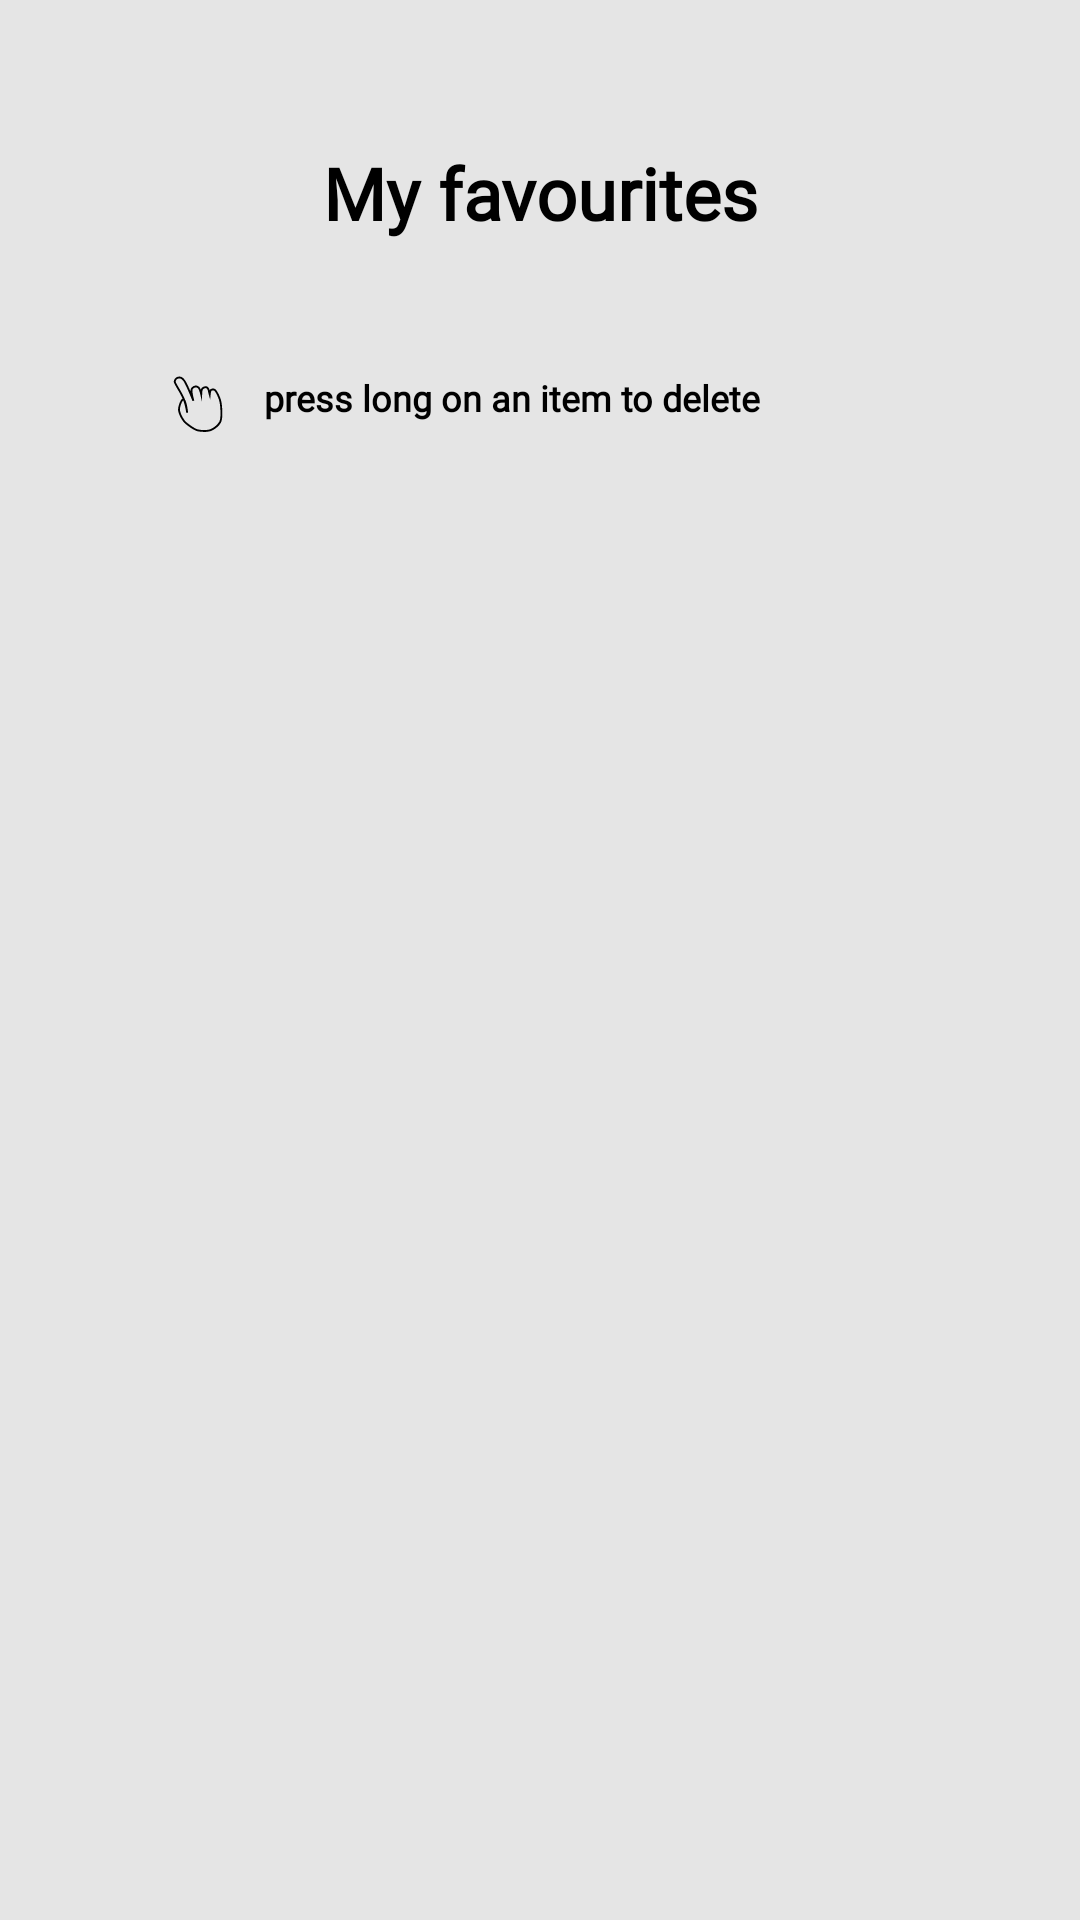

The Android layout XML behind this screen, and the referenced resources:
<!-- AndroidManifest.xml: application theme Theme.HungryWolfs -->
<!-- res/layout/fragment_favorites.xml -->
<?xml version="1.0" encoding="utf-8"?>
<layout xmlns:android="http://schemas.android.com/apk/res/android"
    xmlns:app="http://schemas.android.com/apk/res-auto"
    xmlns:tools="http://schemas.android.com/tools"
    tools:context=".fragments.FavoritesFragment">

    <data>

        <variable
            name="viewModel"
            type="com.example.hungrywolfs.model.FavoritesViewModel" />
    </data>

    <androidx.constraintlayout.widget.ConstraintLayout
        android:layout_width="match_parent"
        android:layout_height="match_parent"
        android:background="@color/white_gray"
        android:clipToPadding="false">

        <TextView
            android:id="@+id/favorites_text"
            android:layout_width="wrap_content"
            android:layout_height="wrap_content"
            android:layout_centerInParent="true"
            android:layout_marginTop="@dimen/margin_top_fragment_favorites_title"
            android:fontFamily="@font/sf_pro_rounded"
            android:text="@string/favorites_title"
            android:textColor="@color/black"
            android:textSize="@dimen/textsize_fragment_favorites_title"
            android:textStyle="bold"
            app:layout_constraintEnd_toEndOf="parent"
            app:layout_constraintStart_toStartOf="parent"
            app:layout_constraintTop_toTopOf="parent"
            tools:text="@string/favorites_title" />

        <ImageView
            android:id="@+id/ic_press_long_favorites"
            android:layout_width="@dimen/size_fragment_favorites_ic_press_long"
            android:layout_height="@dimen/size_fragment_favorites_ic_press_long"
            android:layout_marginStart="@dimen/margin_start_fragment_favorites_ic_press_long"
            android:layout_marginTop="@dimen/margin_top_fragment_favorites_ic_press_long"
            android:src="@drawable/ic_press_long"
            app:layout_constraintStart_toStartOf="parent"
            app:layout_constraintTop_toBottomOf="@id/favorites_text"
            tools:src="@drawable/ic_press_long" />

        <TextView
            android:id="@+id/favorites_long_press_item"
            android:layout_width="wrap_content"
            android:layout_height="wrap_content"
            android:layout_centerInParent="true"
            android:layout_marginStart="@dimen/margin_start_fragment_favorites_press_long_text"
            android:fontFamily="@font/sf_pro_text"
            android:text="@string/press_long_text"
            android:textColor="@color/black"
            android:textSize="@dimen/textsize_fragment_favorites_press_long_text"
            android:textStyle="bold"
            app:layout_constraintStart_toEndOf="@id/ic_press_long_favorites"
            app:layout_constraintTop_toBottomOf="@id/ic_press_long_favorites"
            app:layout_constraintTop_toTopOf="@id/ic_press_long_favorites"
            tools:text="@string/press_long_text" />

        <androidx.recyclerview.widget.RecyclerView
            android:id="@+id/recycler_view_favorites"
            android:layout_width="match_parent"
            android:layout_height="wrap_content"
            android:layout_marginTop="@dimen/margin_top_fragment_favorites_recycler"
            android:clipChildren="false"
            android:clipToPadding="false"
            android:orientation="vertical"
            android:paddingStart="@dimen/padding_fragment_favorites_constraint_layout"
            android:paddingTop="8dp"
            android:paddingEnd="@dimen/padding_fragment_favorites_constraint_layout"
            android:paddingBottom="@dimen/margin_bottom_fragment_favorites_recycler"
            app:layoutManager="androidx.recyclerview.widget.LinearLayoutManager"
            app:layout_constraintEnd_toEndOf="parent"
            app:layout_constraintStart_toStartOf="parent"
            app:layout_constraintTop_toBottomOf="@id/ic_press_long_favorites"
            tools:listitem="@layout/favorite_item_view" />
    </androidx.constraintlayout.widget.ConstraintLayout>
</layout>
<!-- res/layout/favorite_item_view.xml (included above) -->
<?xml version="1.0" encoding="utf-8"?>
<androidx.constraintlayout.widget.ConstraintLayout xmlns:android="http://schemas.android.com/apk/res/android"
    xmlns:app="http://schemas.android.com/apk/res-auto"
    xmlns:tools="http://schemas.android.com/tools"
    android:id="@+id/favorites_constraint_layout"
    android:layout_width="match_parent"
    android:layout_height="wrap_content"
    android:background="@drawable/round_corners_user_profile"
    android:backgroundTint="@color/white"
    android:clipToPadding="false"
    android:elevation="@dimen/elevation_favorite_item_view"
    android:paddingHorizontal="@dimen/padding_h_fragment_profile_user_constraint_layout"
    android:paddingVertical="@dimen/padding_v_favorite_item_view_constraint"
    app:cardCornerRadius="@dimen/radius_favorite_item_view_constraint">

    <de.hdodenhof.circleimageview.CircleImageView
        android:id="@+id/favorite_meal_image"
        android:layout_width="@dimen/size_favorite_item_view_circle_image"
        android:layout_height="@dimen/size_favorite_item_view_circle_image"
        android:elevation="@dimen/elevation_favorite_item_view"
        android:src="@drawable/ic_launcher_background"
        app:layout_constraintBottom_toBottomOf="parent"
        app:layout_constraintStart_toStartOf="parent"
        app:layout_constraintTop_toTopOf="parent"
        tools:src="@tools:sample/backgrounds/scenic" />

    <TextView
        android:id="@+id/favorite_meal_name"
        android:layout_width="wrap_content"
        android:layout_height="wrap_content"
        android:layout_marginHorizontal="@dimen/margin_h_favorite_item_view_text"
        android:ellipsize="end"
        android:fontFamily="@font/sf_pro_rounded"
        android:gravity="start"
        android:maxWidth="@dimen/max_width_favorite_item_view_text"
        android:maxLines="1"
        android:text="@{viewModel.user.name}"
        android:textColor="@color/black"
        android:textSize="@dimen/textsize_favorite_item_view_text"
        android:textStyle="bold"
        app:layout_constraintBottom_toBottomOf="@id/favorite_meal_image"
        app:layout_constraintStart_toEndOf="@id/favorite_meal_image"
        app:layout_constraintTop_toTopOf="@id/favorite_meal_image"
        tools:text="@string/favorite_item_view_text" />
</androidx.constraintlayout.widget.ConstraintLayout>
<!-- resources referenced by this layout -->
<resources>
  <color name="black">#FF000000</color>
  <color name="white">#FFFFFFFF</color>
  <color name="white_gray">#FFE5E5E5</color>
  <dimen name="elevation_favorite_item_view">4dp</dimen>
  <dimen name="margin_bottom_fragment_favorites_recycler">228dp</dimen>
  <dimen name="margin_h_favorite_item_view_text">16dp</dimen>
  <dimen name="margin_start_fragment_favorites_ic_press_long">56dp</dimen>
  <dimen name="margin_start_fragment_favorites_press_long_text">12dp</dimen>
  <dimen name="margin_top_fragment_favorites_ic_press_long">44dp</dimen>
  <dimen name="margin_top_fragment_favorites_recycler">20dp</dimen>
  <dimen name="margin_top_fragment_favorites_title">48dp</dimen>
  <dimen name="max_width_favorite_item_view_text">164dp</dimen>
  <dimen name="padding_fragment_favorites_constraint_layout">32dp</dimen>
  <dimen name="padding_h_fragment_profile_user_constraint_layout">16dp</dimen>
  <dimen name="padding_v_favorite_item_view_constraint">20dp</dimen>
  <dimen name="radius_favorite_item_view_constraint">40dp</dimen>
  <dimen name="size_favorite_item_view_circle_image">72dp</dimen>
  <dimen name="size_fragment_favorites_ic_press_long">20dp</dimen>
  <dimen name="textsize_favorite_item_view_text">20sp</dimen>
  <dimen name="textsize_fragment_favorites_press_long_text">12sp</dimen>
  <dimen name="textsize_fragment_favorites_title">24sp</dimen>
  <!-- drawable ic_press_long: vector/xml drawable (drawable, 2537 chars, omitted) -->
  <!-- drawable round_corners_user_profile (drawable) -->
  <?xml version="1.0" encoding="utf-8"?>
  <shape xmlns:android="http://schemas.android.com/apk/res/android">
      <solid android:color="@color/whiter_gray" />
      <corners android:radius="@dimen/radius_round_corners_user_profile" />
  </shape>
  <string name="favorite_item_view_text">Veggie tomato mix</string>
  <string name="favorites_title">My favourites</string>
  <string name="press_long_text">press long on an item to delete</string>
  <style name="Theme.HungryWolfs" parent="Theme.MaterialComponents.DayNight.NoActionBar">
          
          <item name="colorPrimary">@color/orange</item>
          <item name="colorPrimaryVariant">@color/white_gray</item>
          <item name="colorOnPrimary">@color/white</item>
          
          <item name="colorSecondary">@color/splash_background</item>
          <item name="colorSecondaryVariant">@color/dark_gray</item>
          <item name="colorOnSecondary">@color/dark_gray</item>
          
          <item name="android:statusBarColor" tools:targetApi="l">?attr/colorPrimaryVariant</item>
          
      </style>
  <color name="whiter_gray">#FFF9F9F9</color>
  <dimen name="radius_round_corners_user_profile">20dp</dimen>
  <color name="orange">#FFFA4A0C</color>
  <color name="splash_background">#FFFF4B3A</color>
  <color name="dark_gray">#FFADADAF</color>
</resources>
